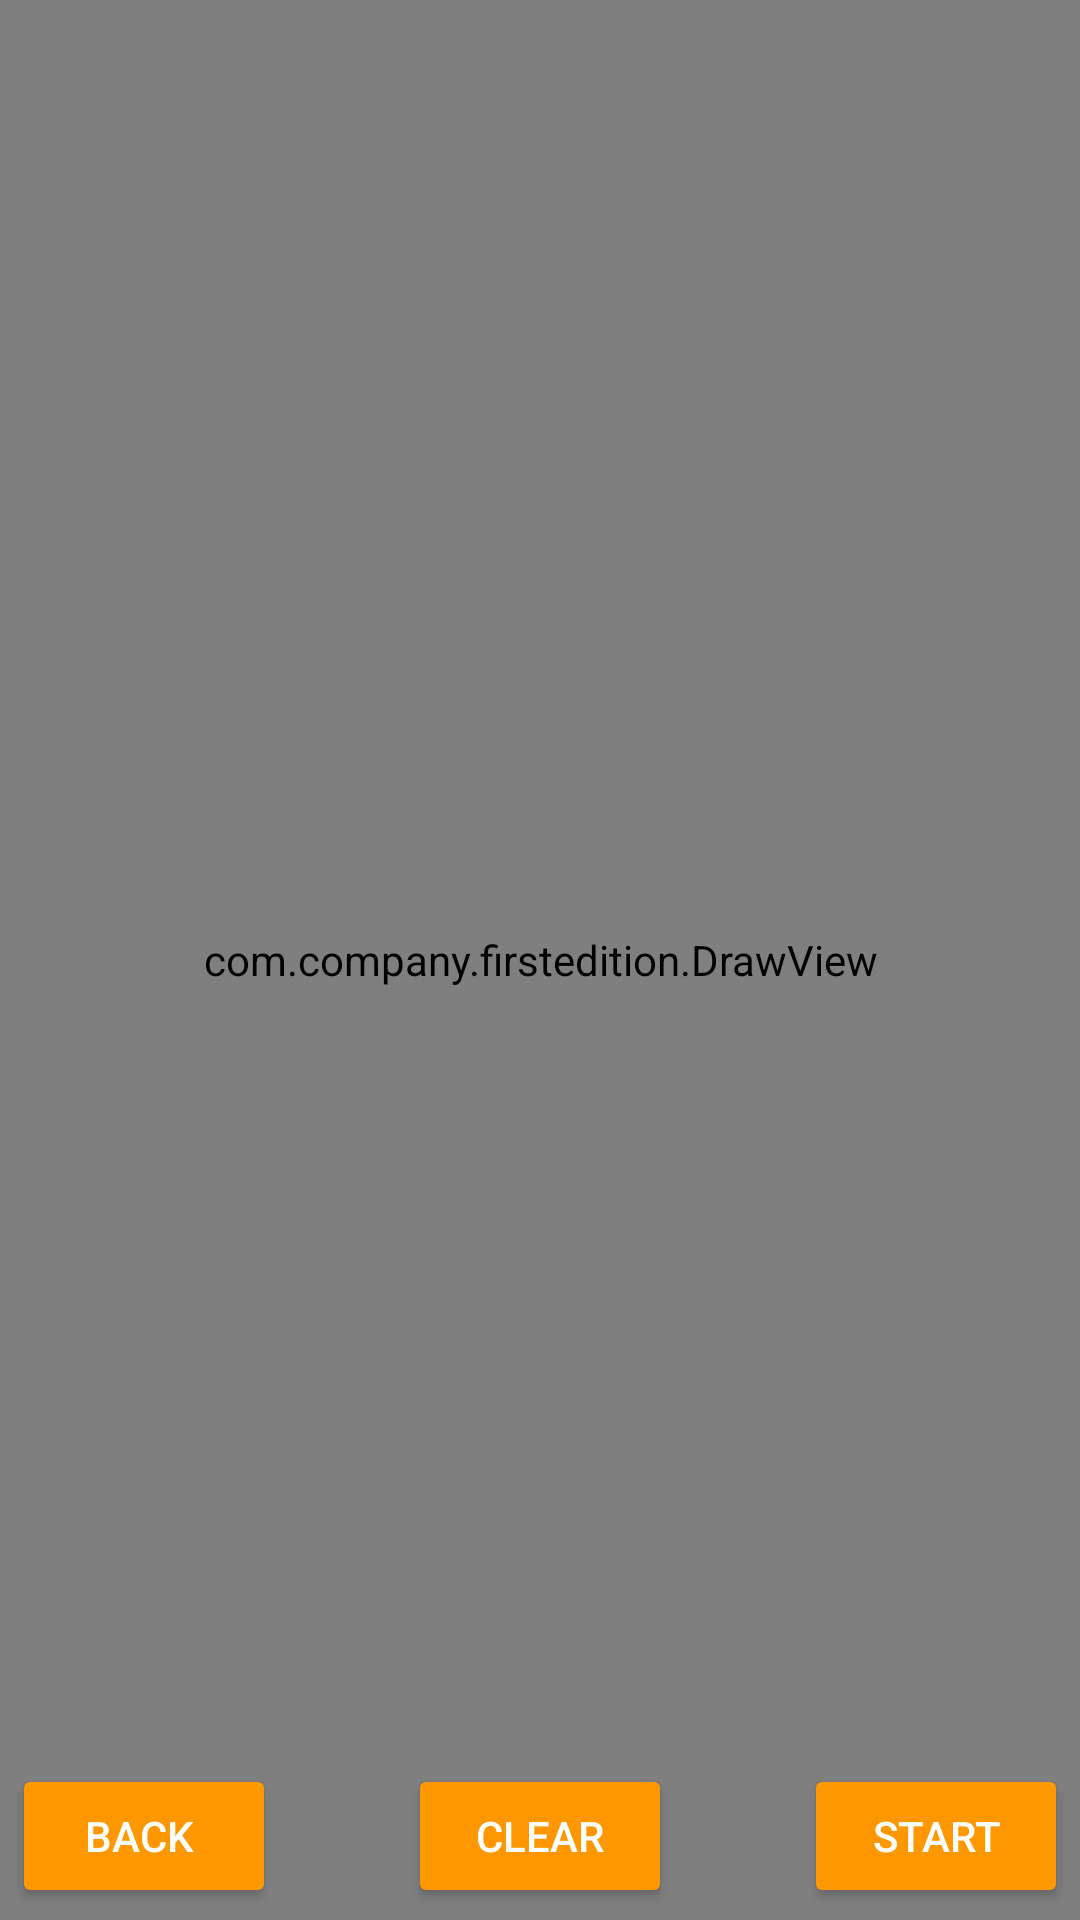

Here is an Android app screen rendered from its layout file. Give the layout XML and the strings, colors and styles it references.
<!-- AndroidManifest.xml: application theme CustomTheme -->
<!-- res/layout/activity_heart_training.xml -->
<?xml version="1.0" encoding="utf-8"?>
<android.support.constraint.ConstraintLayout xmlns:android="http://schemas.android.com/apk/res/android"
    xmlns:app="http://schemas.android.com/apk/res-auto"
    xmlns:tools="http://schemas.android.com/tools"
    android:layout_width="match_parent"
    android:layout_height="match_parent"
    tools:context=".HeartTraining">


    <TextView
        android:id="@+id/setText"
        android:layout_width="wrap_content"
        android:layout_height="wrap_content"
        android:layout_marginStart="4dp"
        android:layout_marginLeft="4dp"
        android:layout_marginTop="10dp"
        android:layout_marginEnd="4dp"
        android:layout_marginRight="4dp"
        android:clickable="true"
        android:gravity="center"
        android:onClick="onclick"
        android:text="Set Time"
        android:textColor="@android:color/holo_red_dark"
        android:textSize="70dp"
        android:visibility="visible"
        app:layout_constraintEnd_toEndOf="parent"
        app:layout_constraintStart_toStartOf="parent"
        app:layout_constraintTop_toTopOf="parent" />


    <com.company.firstedition.DrawView
        android:id="@+id/draw"
        android:layout_width="match_parent"
        android:layout_height="match_parent"
        android:visibility="visible"
        app:layout_constraintBottom_toTopOf="@+id/clear"
        app:layout_constraintTop_toBottomOf="@+id/setText"
        tools:ignore="MissingConstraints"
        tools:layout_editor_absoluteX="0dp" />

    <Button
        android:id="@+id/Start_Stop"
        android:layout_width="wrap_content"
        android:layout_height="wrap_content"
        android:layout_marginEnd="4dp"
        android:layout_marginRight="4dp"
        android:layout_marginBottom="4dp"
        android:text="Start"
        app:layout_constraintBottom_toBottomOf="parent"
        app:layout_constraintEnd_toEndOf="parent" />

    <Button
        android:id="@+id/clear"
        android:layout_width="wrap_content"
        android:layout_height="wrap_content"
        android:layout_marginBottom="4dp"
        android:text="clear"
        app:layout_constraintBottom_toBottomOf="parent"
        app:layout_constraintEnd_toStartOf="@+id/Start_Stop"
        app:layout_constraintStart_toEndOf="@+id/back" />

    <Button
        android:id="@+id/back"
        android:layout_width="wrap_content"
        android:layout_height="wrap_content"
        android:layout_marginStart="4dp"
        android:layout_marginLeft="4dp"
        android:layout_marginBottom="4dp"
        android:text="back "
        app:layout_constraintBottom_toBottomOf="parent"
        app:layout_constraintStart_toStartOf="parent" />

</android.support.constraint.ConstraintLayout>
<!-- resources referenced by this layout -->
<resources>
  <style name="CustomTheme" parent="Theme.AppCompat">
          
          <item name="colorPrimary">#000000</item>
          <item name="colorButtonNormal">#FF9800</item>
          <item name="colorControlNormal">#000000</item>
          <item name="colorControlActivated">#008000</item>
          <item name="colorControlHighlight">#FF0000</item> 
          <item name="colorBackgroundFloating">#000000</item>
          <item name="colorPrimaryDark">#000000</item>
          <item name="colorSwitchThumbNormal">@color/custom_theme_color</item>
          <item name="colorError">#FF0000</item>
          <item name="colorAccent">#FFFF50</item>
      </style>
  <color name="custom_theme_color">#0000ff</color>
</resources>
